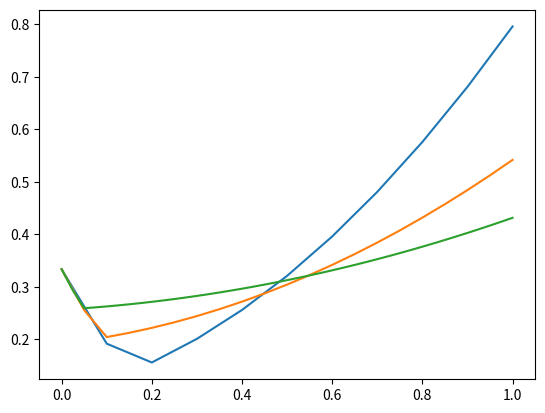

The matplotlib source for this figure:


import numpy as np 
import matplotlib.pyplot as plt

h_values = [.1, .05, .025] 

def f(t,y): 
    return -5*y + 5*(t**2) + 2*t

def eulers(y0, h, t0, T):
    t_values = np.arange(t0, T+h, h)
    y_values = [y0]
    y_i = 0

    for t in t_values[1:]: 
        y_values.append(y_values[y_i] + h*f(t, y_values[y_i]))
        y_i =+ 1

    print(t_values, y_values)

    plt.plot(t_values, y_values)
    plt.show()

       
for h in h_values:
    eulers(1/3, h, 0, 1)